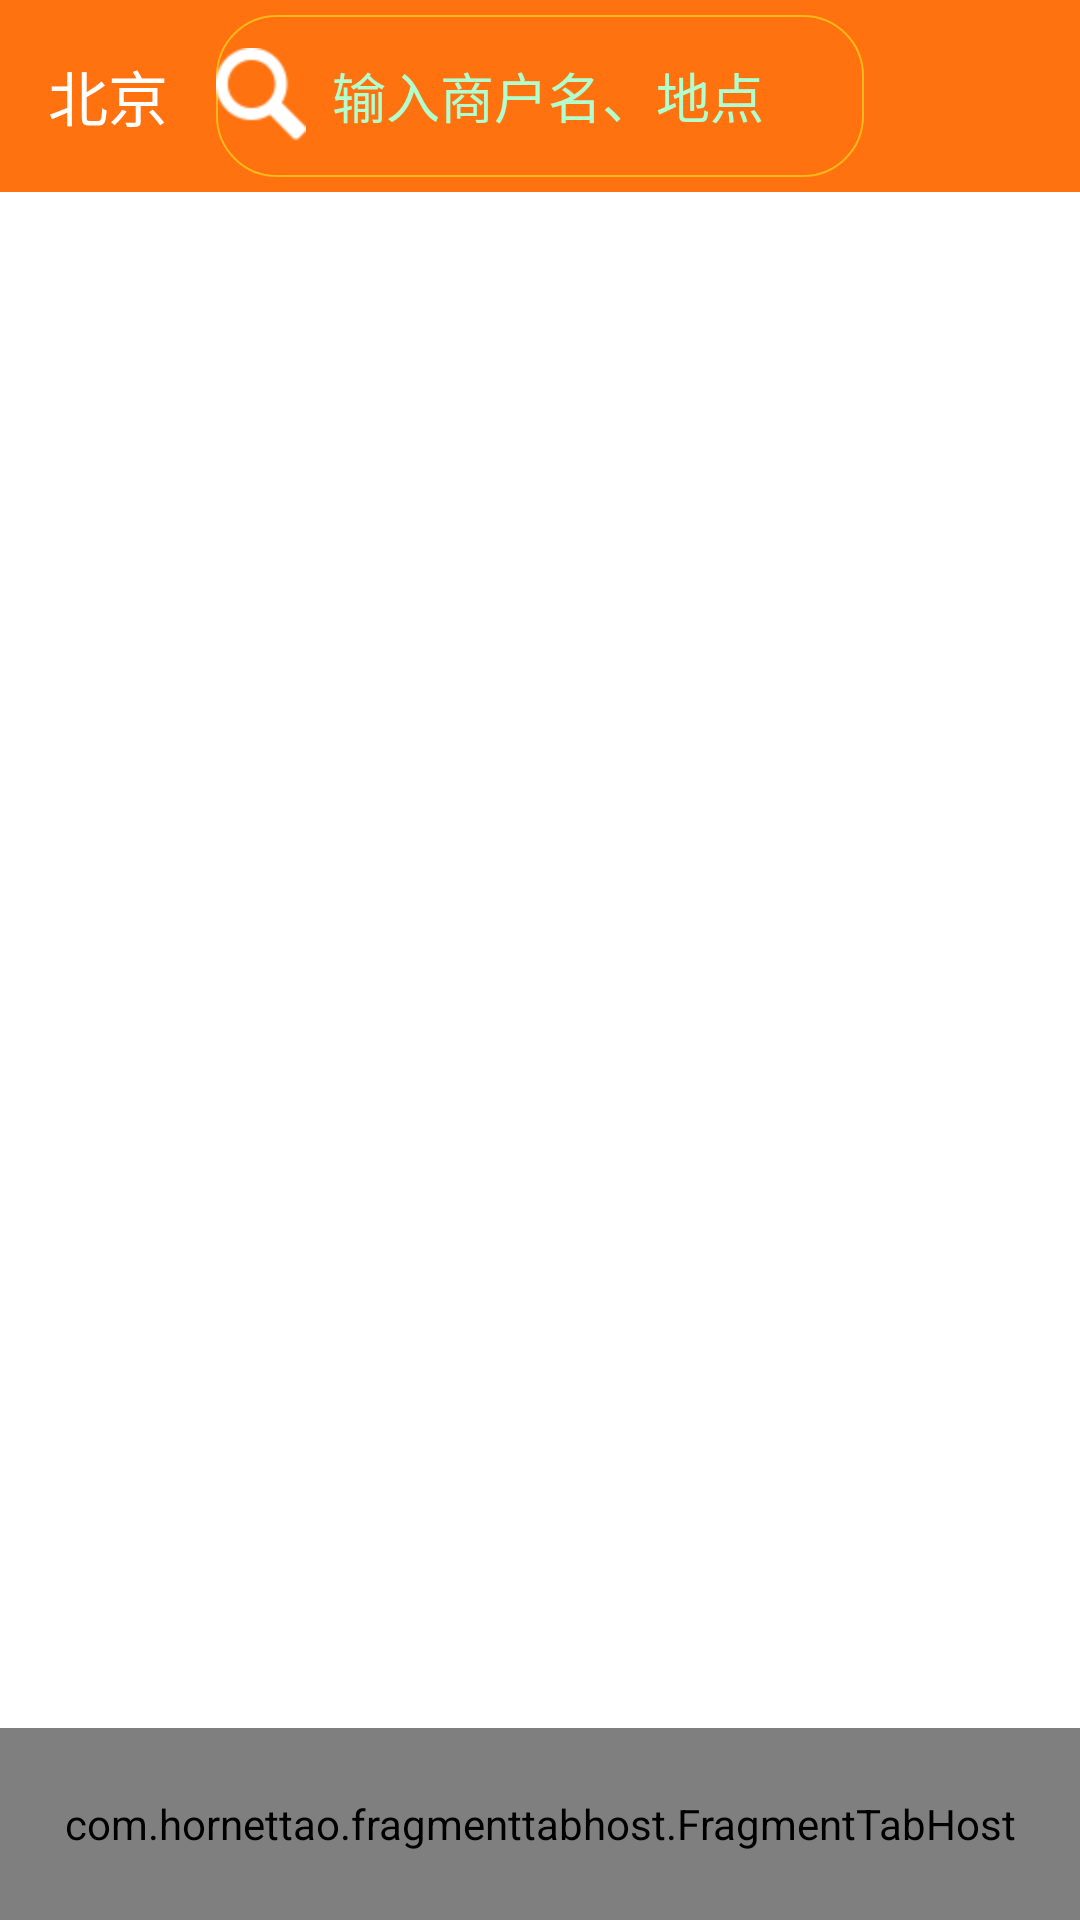

Reconstruct the res/layout file that produces this screen, plus the resources it refers to.
<!-- AndroidManifest.xml: application theme AppTheme -->
<!-- res/layout/activity_main.xml -->
<LinearLayout
    android:orientation="vertical"
    android:layout_width="fill_parent"
    android:layout_height="fill_parent"
    xmlns:android="http://schemas.android.com/apk/res/android">
    <LinearLayout
        android:layout_weight="1"
        android:orientation="horizontal"
        android:layout_width="fill_parent"
        android:layout_height="0dp"
        android:id="@+id/topLinearLayout"
        android:background="@color/orange"
        android:gravity="center_vertical">

        <LinearLayout
            android:layout_weight="1"
            android:orientation="vertical"
            android:layout_width="0dp"
            android:layout_height="fill_parent"
            android:id="@+id/topLeftLinearLayout"
            >
            <Button
                android:id="@+id/locationButton"
                android:layout_width="match_parent"
                android:layout_height="match_parent"
                android:text="北京"
                android:gravity="center"
                style="@style/TopLeftButton"
                android:background="@drawable/selector_top_left_button"/>
        </LinearLayout>

        <LinearLayout
            android:layout_weight="3"
            android:orientation="vertical"
            android:layout_width="0dp"
            android:layout_height="fill_parent"
            android:id="@+id/topCenterLinearLayout"
            android:paddingTop="5dp"
            android:paddingBottom="5dp"
            android:focusable="true"
            android:focusableInTouchMode="true">
            <EditText
                android:id="@+id/searchEditText"
                android:layout_width="match_parent"
                android:layout_height="match_parent"
                android:hint="  输入商户名、地点"
                android:drawableLeft="@drawable/search"
                android:background="@drawable/searchedittext"
                android:textColorHint="@color/searchHintColor"
                />
        </LinearLayout>

        <LinearLayout
            android:layout_weight="1"
            android:orientation="vertical"
            android:layout_width="0dp"
            android:layout_height="fill_parent"
            android:id="@+id/topRightLinearLayout"
            android:paddingTop="5dp"
            android:paddingBottom="5dp"
            android:paddingLeft="10dp"
            android:paddingRight="10dp">

            
            
            
            
            
            <Button
                android:layout_width="fill_parent"
                android:layout_height="fill_parent"
                android:background="@drawable/scan"/>
        </LinearLayout>
    </LinearLayout>

    <FrameLayout
        android:layout_weight="8"
        android:orientation="horizontal"
        android:layout_width="fill_parent"
        android:layout_height="0dp"
        android:id="@+id/centerLinearLayout">
    </FrameLayout>

    <LinearLayout
        android:layout_weight="1"
        android:orientation="horizontal"
        android:layout_width="fill_parent"
        android:layout_height="0dp"
        android:id="@+id/bottomFrameLayout"
        android:background="@drawable/maintab_toolbar_bg">
        <com.example.fragmenttabhost.FragmentTabHost
            android:id="@android:id/tabhost"
            android:layout_width="match_parent"
            android:layout_height="match_parent">
        </com.example.fragmenttabhost.FragmentTabHost>
    </LinearLayout>

    
        
        
        
        
        

    

</LinearLayout>
<!-- resources referenced by this layout -->
<resources>
  <color name="orange">#ffff720f</color>
  <color name="searchHintColor">#ffb1ffce</color>
  <!-- drawable search: png bitmap (drawable-hdpi, 3746 bytes) -->
  <!-- drawable searchedittext (drawable) -->
  <?xml version="1.0" encoding="utf-8"?>
  <shape xmlns:android="http://schemas.android.com/apk/res/android">
      <solid android:color="#ffff720f"/>
      <corners android:radius="20dp"/>
      <stroke android:color="#ffffb819"
          android:width="2px"
          />
  </shape>
  <!-- drawable selector_top_left_button (drawable) -->
  <?xml version="1.0" encoding="utf-8"?>
  <selector xmlns:android="http://schemas.android.com/apk/res/android">
      
      <item android:state_pressed="true">
          <shape>
              
              <solid android:color="#ffffa41a" />
              
              <corners android:radius="10dp" />
          </shape>
      </item>
      
      <item>
          <shape>
              <solid android:color="#ffff720f" />
              <corners android:radius="10dp" />
          </shape>
      </item>
  </selector>
  <style name="TopLeftButton">
          <item name="android:textSize">20sp</item>
          <item name="android:textColor">#ffffff</item>
      </style>
  <style name="AppTheme" parent="android:Theme.Holo.Light.NoActionBar">
          
      </style>
</resources>
